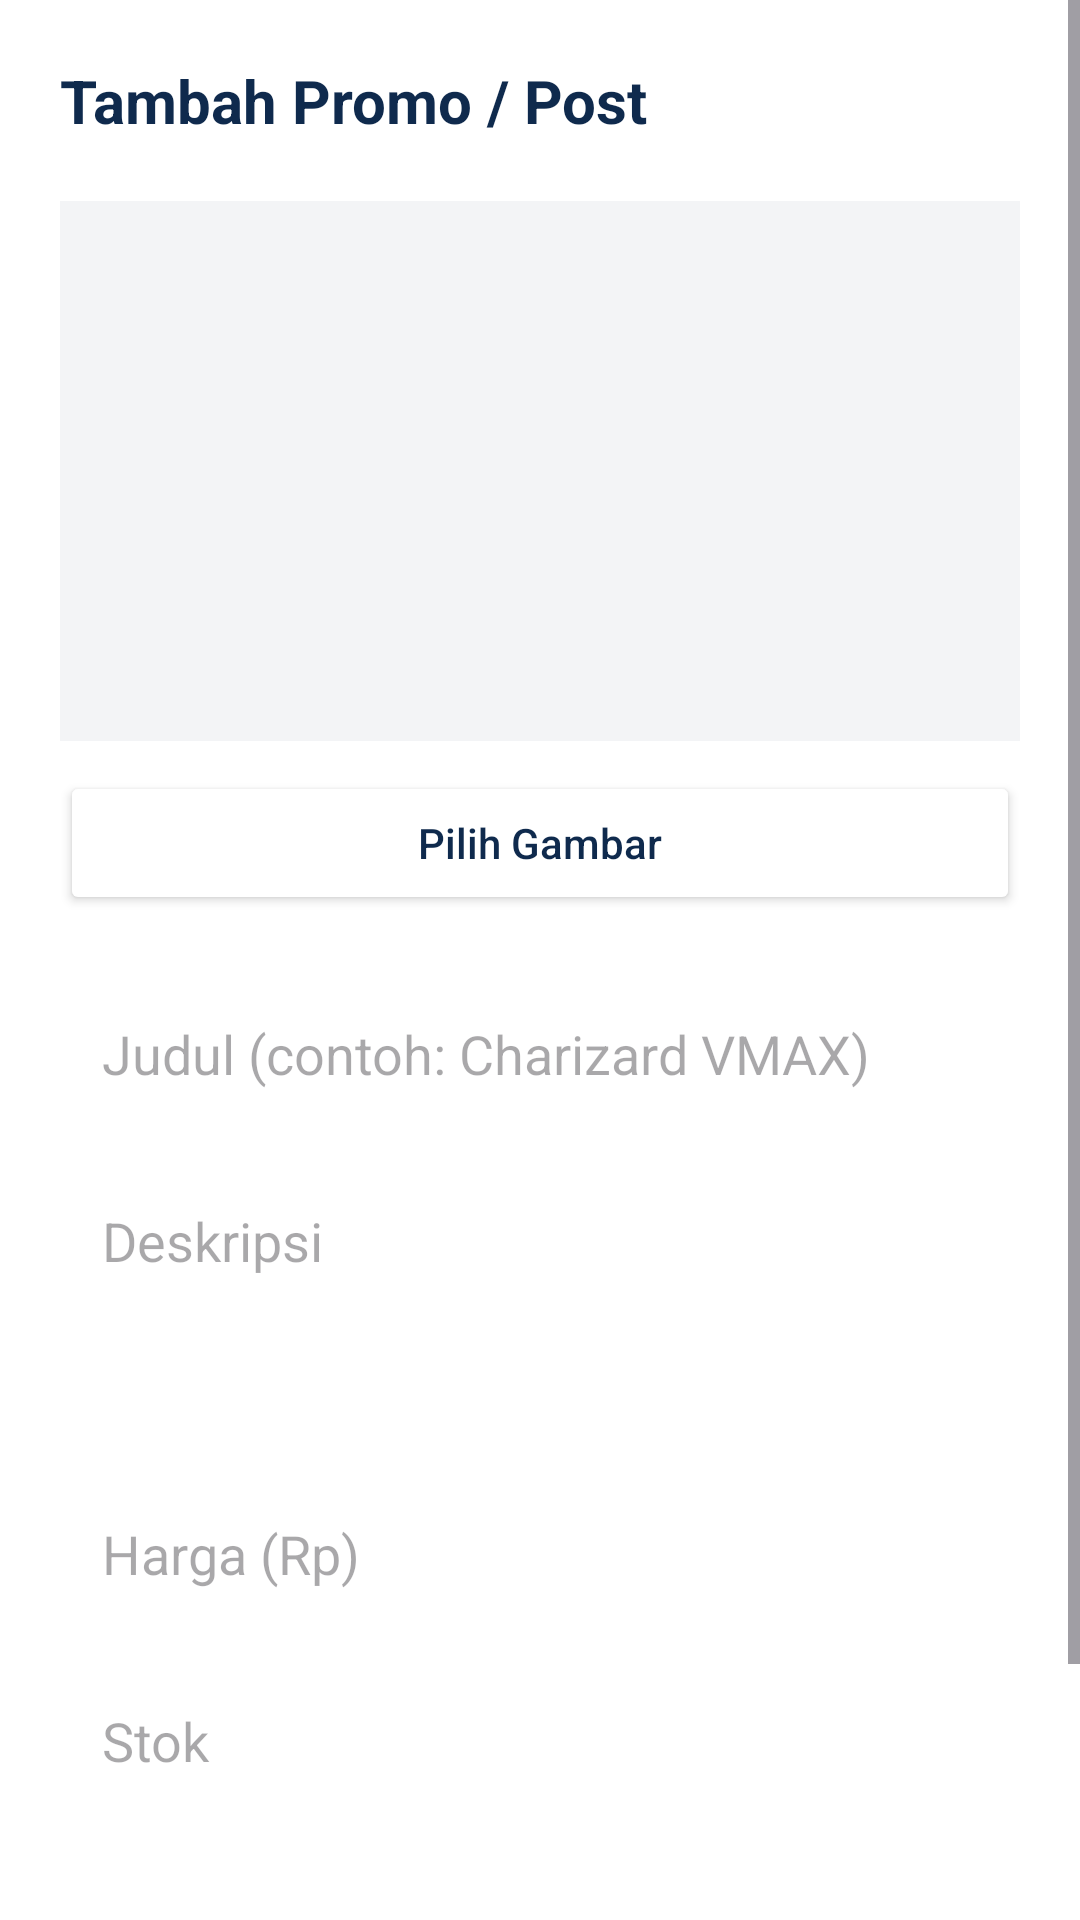

The Android layout XML behind this screen, and the referenced resources:
<!-- AndroidManifest.xml: application theme Theme.Proyek_MDP -->
<!-- res/layout/fragment_upload_post.xml -->
<?xml version="1.0" encoding="utf-8"?>
<ScrollView xmlns:android="http://schemas.android.com/apk/res/android"
    xmlns:app="http://schemas.android.com/apk/res-auto"
    android:layout_width="match_parent"
    android:layout_height="match_parent"
    android:background="#FFFFFF">

    <LinearLayout
        android:layout_width="match_parent"
        android:layout_height="wrap_content"
        android:orientation="vertical"
        android:padding="20dp">

        <TextView
            android:layout_width="wrap_content"
            android:layout_height="wrap_content"
            android:layout_marginBottom="20dp"
            android:text="Tambah Promo / Post"
            android:textColor="#0F2A4D"
            android:textSize="20sp"
            android:textStyle="bold"/>

        <ImageView
            android:id="@+id/ivPreview"
            android:layout_width="match_parent"
            android:layout_height="180dp"
            android:layout_marginBottom="10dp"
            android:background="#F3F4F6"
            android:contentDescription="Preview gambar"
            android:scaleType="centerCrop"/>

        <Button
            android:id="@+id/btnPickImage"
            android:layout_width="match_parent"
            android:layout_height="48dp"
            android:layout_marginBottom="20dp"
            android:backgroundTint="@android:color/white"
            android:text="Pilih Gambar"
            android:textAllCaps="false"
            android:textColor="#0F2A4D"
            app:cornerRadius="10dp"
            app:strokeColor="#0F2A4D"
            app:strokeWidth="1dp"/>

        <EditText
            android:id="@+id/etTitle"
            android:layout_width="match_parent"
            android:layout_height="wrap_content"
            android:layout_marginBottom="10dp"
            android:background="@drawable/bg_card_border"
            android:hint="Judul (contoh: Charizard VMAX)"
            android:padding="14dp"/>

        <EditText
            android:id="@+id/etDescription"
            android:layout_width="match_parent"
            android:layout_height="wrap_content"
            android:layout_marginBottom="10dp"
            android:background="@drawable/bg_card_border"
            android:gravity="top"
            android:hint="Deskripsi"
            android:minLines="3"
            android:padding="14dp"/>

        <EditText
            android:id="@+id/etPrice"
            android:layout_width="match_parent"
            android:layout_height="wrap_content"
            android:layout_marginBottom="10dp"
            android:background="@drawable/bg_card_border"
            android:hint="Harga (Rp)"
            android:inputType="numberDecimal"
            android:padding="14dp"/>

        <EditText
            android:id="@+id/etStock"
            android:layout_width="match_parent"
            android:layout_height="wrap_content"
            android:layout_marginBottom="20dp"
            android:background="@drawable/bg_card_border"
            android:hint="Stok"
            android:inputType="number"
            android:padding="14dp"/>

        <Spinner
            android:id="@+id/spinnerCategory"
            android:layout_width="match_parent"
            android:layout_height="wrap_content"
            android:layout_marginBottom="20dp"
            android:background="@drawable/bg_card_border"
            android:padding="10dp"/>

        <Button
            android:id="@+id/btnSave"
            android:layout_width="match_parent"
            android:layout_height="52dp"
            android:backgroundTint="#0F2A4D"
            android:text="Simpan Post"
            android:textAllCaps="false"
            android:textColor="@android:color/white"
            app:cornerRadius="12dp"/>

    </LinearLayout>
</ScrollView>
<!-- resources referenced by this layout -->
<resources>
  <style name="Theme.Proyek_MDP" parent="Base.Theme.Proyek_MDP" />
  <style name="Base.Theme.Proyek_MDP" parent="Theme.Material3.DayNight.NoActionBar">
          <item name="colorPrimary">@color/game_primary</item>
          <item name="colorPrimaryVariant">@color/game_primary_dark</item>
          <item name="colorOnPrimary">@color/white</item>
          <item name="colorSecondary">@color/game_gold</item>
          <item name="colorOnSecondary">@color/game_text_dark</item>
  
          <item name="android:windowBackground">@color/game_bg_dark</item>
          <item name="android:statusBarColor">@color/game_navy_dark</item>
          <item name="android:navigationBarColor">@color/game_bg_dark</item>
          <item name="android:windowLightStatusBar">false</item>
          <item name="android:windowLightNavigationBar" tools:targetApi="o_mr1">false</item>
      </style>
  <color name="game_primary">#E53935</color>
  <color name="game_primary_dark">#B71C1C</color>
  <color name="white">#FFFFFFFF</color>
  <color name="game_gold">#FFC107</color>
  <color name="game_text_dark">#102A43</color>
  <color name="game_bg_dark">#0E1730</color>
  <color name="game_navy_dark">#0A2445</color>
</resources>
